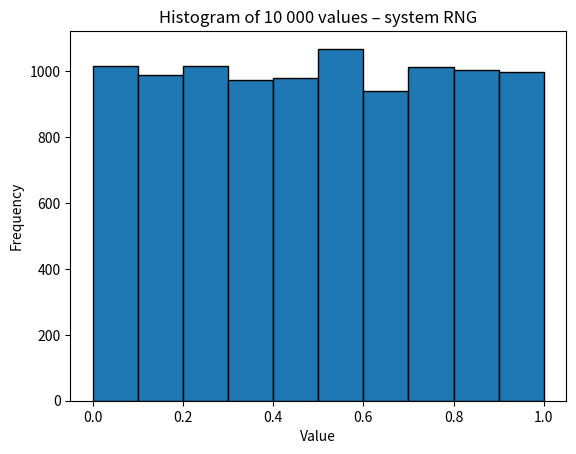
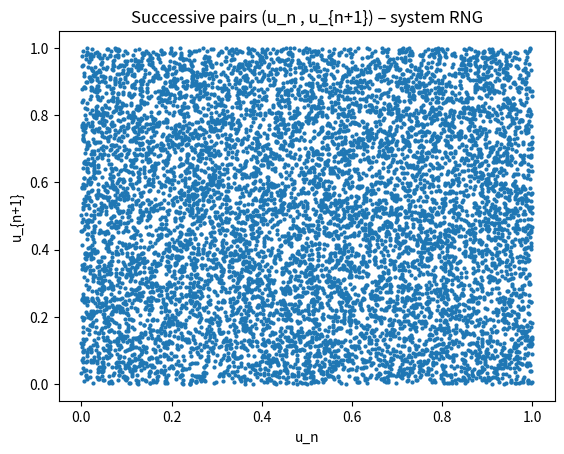
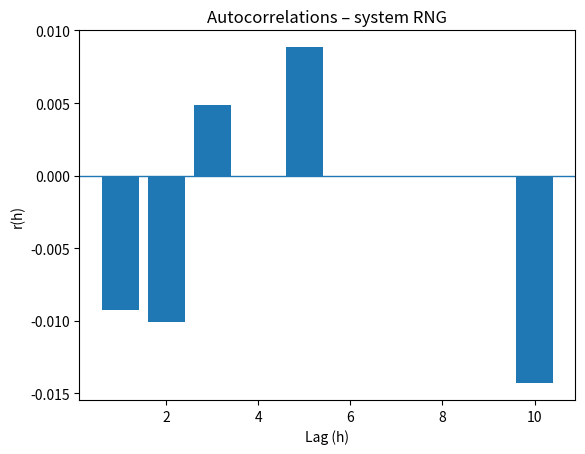

The matplotlib source for these figures, in order:
import numpy as np
import math
import matplotlib.pyplot as plt
import pandas as pd
from scipy.stats import chi2

N = 10_000
rng = np.random.default_rng()        # NumPy's MT19937-based generator
u = rng.random(N)                    # Uniform(0,1)

#2. χ² frequency test
k = 10
obs, _ = np.histogram(u, bins=k)
exp = np.full(k, N / k)
chi2_stat = ((obs - exp) ** 2 / exp).sum()
dof = k - 1


p_chi2 = 1 - chi2.cdf(chi2_stat, dof)


#KS
try:
    from scipy.stats import kstest
    ks_stat, p_ks = kstest(u, 'uniform')
except ImportError:
    ks_stat = max(abs(np.arange(1, N + 1) / N - np.sort(u)),
                  abs(np.sort(u) - np.arange(N) / N))
    p_ks = None

# ----------------- 4. Runs test -------------------------------------------------
median = 0.5
signs = np.where(u >= median, 1, 0)
runs = 1 + np.sum(signs[:-1] != signs[1:])
n1, n0 = signs.sum(), N - signs.sum()
expected_runs = 1 + 2 * n1 * n0 / N
var_runs = (2 * n1 * n0 * (2 * n1 * n0 - N)) / (N**2 * (N - 1))
z_runs = (runs - expected_runs) / math.sqrt(var_runs)

# ----------------- 5. Autocorrelations ------------------------------------------
def autocorr(x, h=1):
    x = x - x.mean()
    return np.dot(x[:-h], x[h:]) / np.dot(x, x)

lags = [1, 2, 3, 5, 10]
r = [autocorr(u, h) for h in lags]

# ----------------- 6. Plots ------------------------------------------------------
# Histogram
plt.figure()
plt.hist(u, bins=k, edgecolor='black')
plt.title("Histogram of 10 000 values – system RNG")
plt.xlabel("Value")
plt.ylabel("Frequency")

# Successive-pair scatter plot
plt.figure()
plt.scatter(u[:-1], u[1:], s=4)
plt.title("Successive pairs (u_n , u_{n+1}) – system RNG")
plt.xlabel("u_n")
plt.ylabel("u_{n+1}")

# Autocorrelation bar plot
plt.figure()
plt.bar(lags, r, width=0.8)
plt.axhline(0, linewidth=1)
plt.title("Autocorrelations – system RNG")
plt.xlabel("Lag (h)")
plt.ylabel("r(h)")

plt.show()

# ----------------- 7. Summary table ---------------------------------------------
summary = pd.DataFrame({
    "Test": ["χ² (10 bins)", "Kolmogorov–Smirnov", "Runs (z)"],
    "Statistic": [chi2_stat, ks_stat, z_runs],
    "p‑value": [p_chi2, p_ks, None]
})
print(summary)